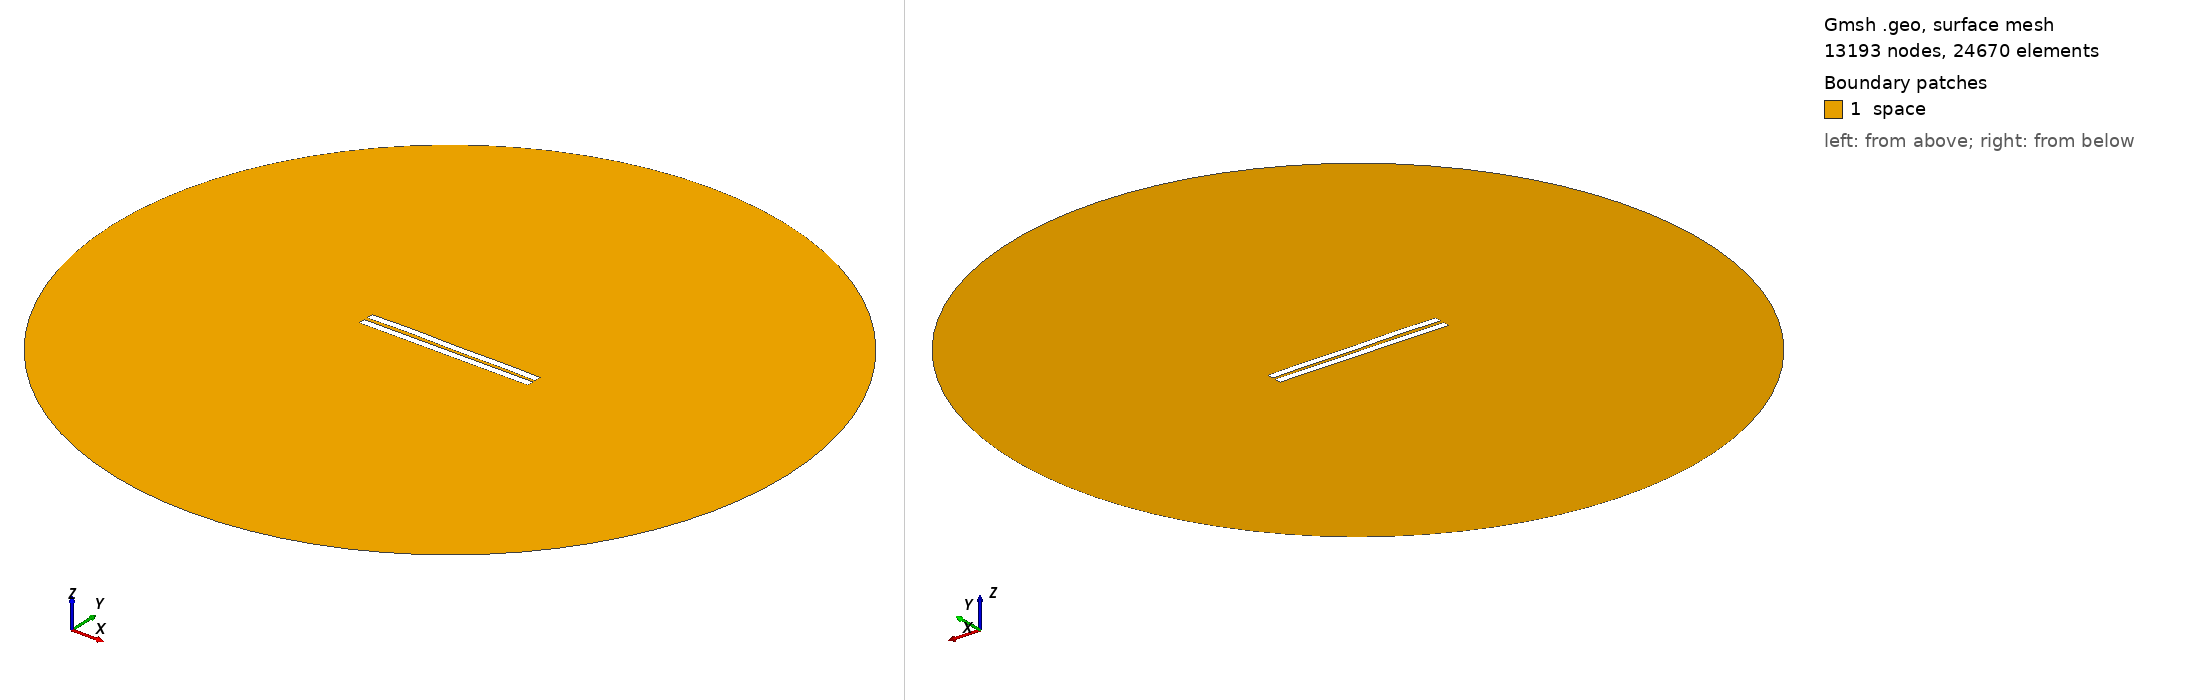

Gmsh geometry script, surface-meshed: 13193 nodes, 24670 surface elements. Boundary patches (legend numbers): 1 space. Left view from above one corner, right view from below the opposite corner. Legend entries are the model's physical surfaces. The drawing asked Gmsh for element sizes between 1% and 20% of the model's largest extent; the script's own settings can give other sizes.

=== 1970.geo (drawn) ===
//---------------------------------------
// Geometry kernel
//---------------------------------------

SetFactory("OpenCASCADE");



//---------------------------------------
// Parameters of the geometry
//---------------------------------------

// Overetch of the upper plate
overetch = 0.0;

// Distance between the plates
distance = 2.25;

// Discretization over the x axis (for the deformation)
nx = 50; 

// Length of the plate
L = 100 - overetch; 

// Number of modes
n = 4; 

// 1st mode coefficient
coeff(1) = -0.15;
beta(1) = 0.596864 * 3.1415926535 / L;

// 2nd mode coefficient
coeff(2) = 0.07499999999999998;
beta(2) = 1.49418 * 3.1415926535 / L;

// 3rd mode coefficient
coeff(3) = 0.07499999999999998;
beta(3) = 2.50025 * 3.1415926535 / L;

// 4th mode coefficient
coeff(4) = 0.15;
beta(4) = 3.49999 * 3.1415926535 / L;



//---------------------------------------
// Upper plate (deformed rectangle)
//---------------------------------------

// Coordiantes of the upper plate
xmin = -50;
xmax = 50 - overetch;

// Height of the upper plate
yheight = 4 - 2 * overetch;

// Indexes of the points
UpperID[] = {};
LowerID[] = {};
LeftID[] = {};
RightID[] = {};

// Point index
p = 1;

// Horizontal edges
For i In {1:nx}
    x = xmin + (i-1)*(xmax - xmin)/(nx-1);

    y_bottom = distance / 2 + overetch;
    For j In {1:n}
        C = (Cosh(beta(j)*L) + Cos(beta(j)*L)) / (Sinh(beta(j)*L) + Sin(beta(j)*L));
        y_bottom  = y_bottom + coeff(j) * (Cosh(beta(j)*(x+50)) - Cos(beta(j)*(x+50)) - C * (Sinh(beta(j)*(x+50)) - Sin(beta(j)*(x+50))));
    EndFor

    y_top = y_bottom + yheight;

    Point(p) = {x, y_top, 0, 1.0};
    UpperID[i] = p;
    p = p + 1;

    Point(p) = {x, y_bottom, 0, 1.0};
    LowerID[i] = p;
    p = p + 1;
EndFor

// Create point lists
UpperPts[] = {}; LowerPts[] = {};
For i In {1:nx}
  UpperPts[] += {UpperID[i]};
  LowerPts[] += {LowerID[i]};
EndFor

// Build splines
Spline(1) = {UpperPts[]};
Spline(2) = {LowerPts[]};
Line(3) = {LowerPts[nx-1], UpperPts[nx-1]};
Line(4) = {LowerPts[0], UpperPts[0]};

// Build the plane surface
Curve Loop(1) = {2, 3, -1, -4};
Plane Surface(1) = {1};



//---------------------------------------
// Lower plate (rectangle)
//---------------------------------------

// Vertices
Point(1001) = {-50, -1, 0, 1.0};
Point(1002) = { 50, -1, 0, 1.0};
Point(1003) = { 50,  -5, 0, 1.0};
Point(1004) = {-50,  -5, 0, 1.0};

// Edges
Line(5) = {1001, 1002};
Line(6) = {1002, 1003};
Line(7) = {1003, 1004};
Line(8) = {1004, 1001};

// Plane surface
Line Loop(2) = {5, 6, 7, 8};
Plane Surface(2) = {2}; 



//---------------------------------------
// Outer (fictious) boundary
//---------------------------------------

// Points
Point(1005) = {0, 0, 0};       // Center
Point(1006) = {200, 0, 0};     // Start point
Point(1007) = {0, 200, 0};     // 90 degrees
Point(1008) = {-200, 0, 0};    // 180 degrees
Point(1009) = {0, -200, 0};    // 270 degrees

// Circle arcs (each needs start, center, end)
Circle(9) = {1006, 1005, 1007};
Circle(10) = {1007, 1005, 1008};
Circle(11) = {1008, 1005, 1009};
Circle(12) = {1009, 1005, 1006};

// Plane surface for the entire domain
Curve Loop(3) = {9, 10, 11, 12};
Surface(3) = {3};

// Subtract the plates from the whole domain to obtain the actual domain where we want to solve the equations
BooleanDifference{ Surface{3}; Delete; }{ Surface{1}; Surface{2}; Delete; }




//---------------------------------------
// Transfinite Lines/Curves
//---------------------------------------

// Set the number of points on the boundaries
r = 7;

// Plates
Transfinite Curve {1, 2} = 50*r Using Progression 1;
Transfinite Curve {3, 4} = 2*r Using Progression 1;
Transfinite Line {5, 7} = 50*r Using Progression 1;
Transfinite Line {6, 8} = 2*r Using Progression 1;

// Outer boundary
Transfinite Line {9, 10, 11, 12} = 20 Using Progression 1;



//---------------------------------------
// Physical groups
//---------------------------------------                

// Physical curves (boundaries)
Physical Line("force_segment", 10) = {2};
Physical Line("upper_plate", 11) = {1, 3, 4};
Physical Line("lower_plate", 12) = {5, 6, 7, 8};
Physical Line("boundary", 20) = {9, 10, 11, 12};

// Physical Surfaces
Physical Surface("space", 30) = {3};



//---------------------------------------
// 6. Generate the Mesh
//---------------------------------------

// 2D mesh generation
Mesh 2;
